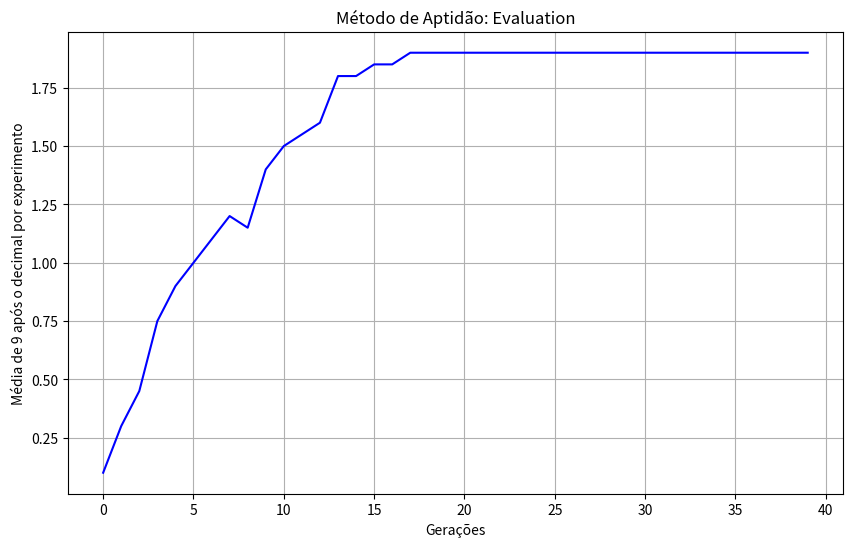
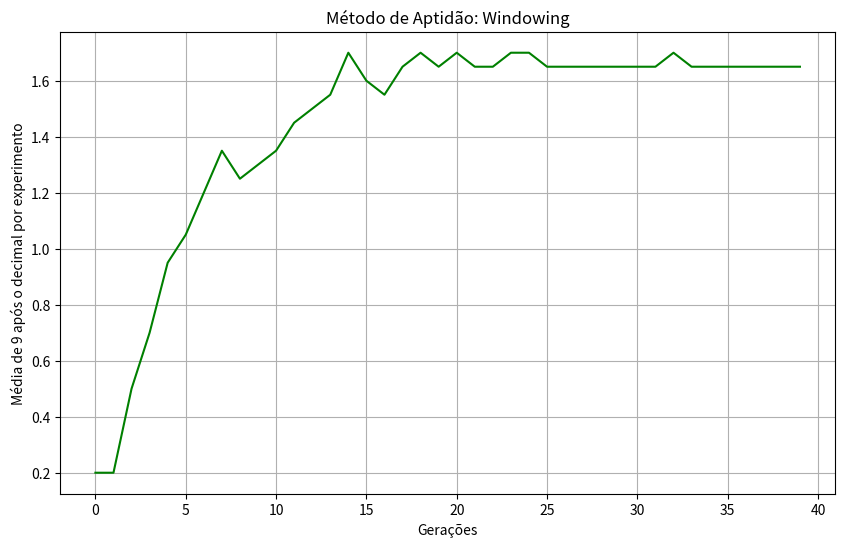
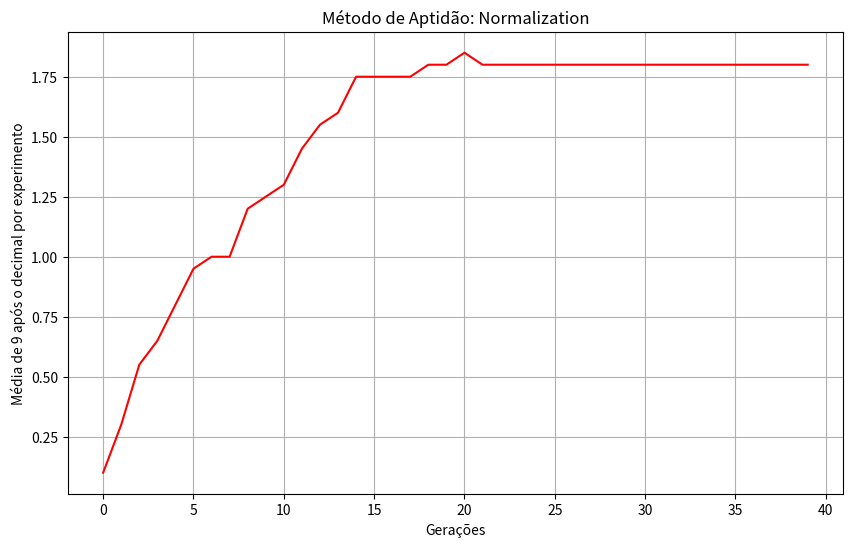

These figures' Python source, in order:
import numpy as np
import matplotlib.pyplot as plt

def count_nines_after_decimal(number:float):
    number -= int(number)
    count = 0
    while True:
        number*=10
        if int(number)!=9:
            break
        number -= int(number)
        count+=1
    return count

def f6(x, y):
    numerador = (np.sin(np.sqrt(x**2 + y**2)))**2 - 0.5
    denominador = (1 + 0.001 * (x**2 + y**2))**2
    return 0.5 - numerador / denominador

def initialize_population(tamanho_pop, limite_crom): #limite de cromossomos e tamanho da populacao
    return np.random.uniform(limite_crom[0], limite_crom[1], size=(tamanho_pop, 2))

def evaluate_population(populacao):
    return np.array([f6(x, y) for x, y in populacao])

def fitness_windowing(evals): # tal do windowing
    min_eval = np.min(evals)
    return evals - min_eval

def fitness_normalization(evals): #normalizacao linear 
    min_eval, max_eval = np.min(evals), np.max(evals)
    return 1 + 99 * (evals - min_eval) / (max_eval - min_eval)

def tournament_selection(populacao, fitness, tournament_size=3):
    selected_indices = np.random.choice(len(populacao), tournament_size)
    best_index = selected_indices[np.argmax(fitness[selected_indices])]
    return populacao[best_index]

def crossover(pai1, pai2, rate_crossover): #parte do crossover do AG
    if np.random.rand() < rate_crossover:
        alfa = np.random.rand()
        filho1 = alfa * pai1 + (1 - alfa) * pai2
        filho2 = alfa * pai2 + (1 - alfa) * pai1
        return filho1, filho2
    return pai1, pai2

def mutate(individuo, rate_mutacao, limite_crom): #faz as mutacoes
    if np.random.rand() < rate_mutacao:
        gene = np.random.randint(len(individuo))
        individuo[gene] = np.random.uniform(limite_crom[0], limite_crom[1])
    return individuo

def genetic_algorithm(tamanho_pop, geracoes, limite_crom, rate_crossover, rate_mutacao, 
                      fitness_method='evaluation', elitism=True, steady_state=True, no_duplicates=False): #o nosso AG
    populacao = initialize_population(tamanho_pop, limite_crom)
    best_solutions = []

    for gen in range(geracoes):
        evals = evaluate_population(populacao)

        if fitness_method == 'windowing':
            fitness = fitness_windowing(evals)
        elif fitness_method == 'normalization':
            fitness = fitness_normalization(evals)
        else:
            fitness = evals

        if elitism:
            melhor_idx = np.argmax(fitness)
            melhor_individuo = populacao[melhor_idx]
            melhor_valor = evals[melhor_idx]
        
        nova_pop = []

        while len(nova_pop) < tamanho_pop:
            pai1 = tournament_selection(populacao, fitness)
            pai2 = tournament_selection(populacao, fitness)
            filho1, filho2 = crossover(pai1, pai2, rate_crossover)
            # vai mutar
            filho1 = mutate(filho1, rate_mutacao, limite_crom)
            filho2 = mutate(filho2, rate_mutacao, limite_crom)

            nova_pop.extend([filho1, filho2])

        populacao = np.array(nova_pop[:tamanho_pop])# n exceder o tamanho

        if steady_state:
            if no_duplicates:
                populacao = np.unique(populacao, axis=0)
            while len(populacao) < tamanho_pop:
                new_individual = np.random.uniform(limite_crom[0], limite_crom[1], size=2)
                populacao = np.vstack([populacao, new_individual])
                

        if elitism: #aki vai inserir o melhor individuo
            populacao[np.random.randint(len(populacao))] = melhor_individuo
        # e daí salva o melhor resultado da geracao atual
        best_solutions.append(melhor_valor if elitism else np.max(evals))

    return best_solutions

def run_experiments():
    tamanho_pop = 100
    geracoes = 40
    limite_crom = [-100, 100]
    rate_crossover = 0.8
    rate_mutacao = 0.05

    metodos_fitness = ['evaluation', 'windowing', 'normalization']
    resultado = {}

    for metodo in metodos_fitness:
        resultado[metodo] = []
        for exp in range(20): # 20 experimentos
            print(f"Rodando experimento {exp+1} para aptidão: {metodo}")
            best_solutions = genetic_algorithm(
                tamanho_pop, geracoes, limite_crom,
                rate_crossover, rate_mutacao, fitness_method=metodo, elitism=False, steady_state=False, no_duplicates=True
            )
            resultado[metodo].append(best_solutions)
        resultado[metodo]=np.array(resultado[metodo])

    colors = {'evaluation': 'blue', 'windowing': 'green', 'normalization': 'red'}
    for metodo in metodos_fitness:
        plt.figure(figsize=(10, 6)) #! parte do gráfico em si
        media_contagem_noves = []
        for i in range(resultado[metodo].shape[1]):
            contagem_noves = []
            for experimento in resultado[metodo][:,i]:
                contagem_noves.append(count_nines_after_decimal(experimento))
            media_contagem_noves.append(np.mean(contagem_noves))
        plt.plot(range(geracoes), media_contagem_noves, color=colors[metodo])

        plt.xlabel('Gerações')
        plt.ylabel('Média de 9 após o decimal por experimento')
        plt.title(f'Método de Aptidão: {metodo.capitalize()}')
        plt.grid(True);
    plt.show()
       

    return resultado

if __name__ == "__main__":
    run_experiments()